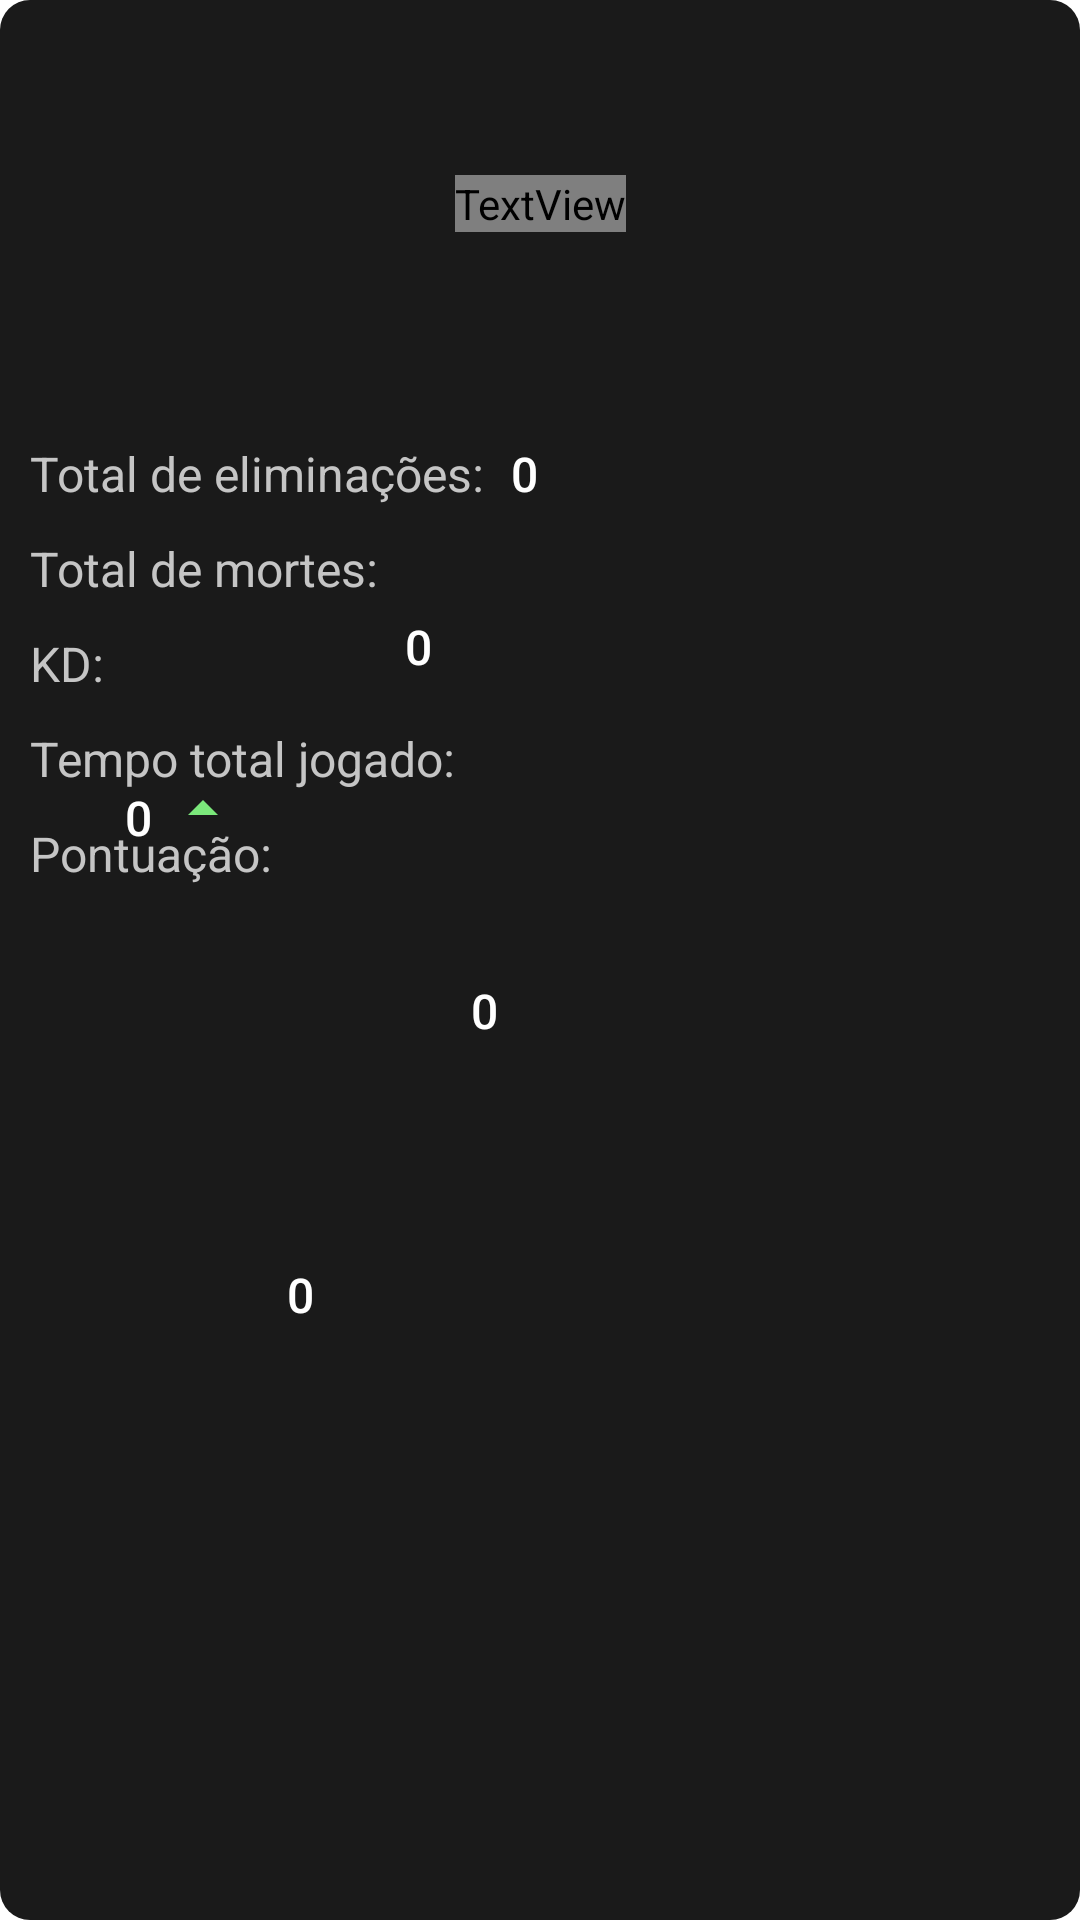

Produce the Android XML layout that renders to this screen, including the resource entries it uses.
<!-- AndroidManifest.xml: application theme AppTheme -->
<!-- res/layout/recycler_view_games.xml -->
<?xml version="1.0" encoding="utf-8"?>
<androidx.constraintlayout.widget.ConstraintLayout xmlns:android="http://schemas.android.com/apk/res/android"
    xmlns:app="http://schemas.android.com/apk/res-auto"
    xmlns:tools="http://schemas.android.com/tools"
    android:layout_width="match_parent"
    android:layout_height="250dp"
    android:layout_marginLeft="10dp"
    android:layout_marginTop="10dp"
    android:layout_marginRight="10dp"
    android:layout_marginBottom="10dp"
    android:background="@drawable/constraint_layout_background_dark_2">

    <TextView
        android:id="@+id/textViewGameMode"
        android:layout_width="wrap_content"
        android:layout_height="wrap_content"
        android:fontFamily="sans-serif-condensed-light"
        android:text="Game Mode"
        android:textColor="@color/colorBlue"
        android:textSize="23sp"
        android:textStyle="italic"
        app:layout_constraintBottom_toBottomOf="parent"
        app:layout_constraintEnd_toEndOf="parent"
        app:layout_constraintStart_toStartOf="parent"
        app:layout_constraintTop_toTopOf="parent"
        app:layout_constraintVertical_bias="0.094" />

    <TextView
        android:id="@+id/textView1"
        android:layout_width="wrap_content"
        android:layout_height="wrap_content"
        android:layout_marginStart="10dp"
        android:text="Total de eliminações: "
        android:textColor="@color/colorGrey"
        android:textSize="16sp"
        app:layout_constraintBottom_toBottomOf="parent"
        app:layout_constraintEnd_toEndOf="parent"
        app:layout_constraintHorizontal_bias="0.0"
        app:layout_constraintStart_toStartOf="parent"
        app:layout_constraintTop_toBottomOf="@+id/textViewGameMode"
        app:layout_constraintVertical_bias="0.129" />

    <TextView
        android:id="@+id/textViewDomTotalKills"
        android:layout_width="wrap_content"
        android:layout_height="wrap_content"
        android:layout_marginStart="5dp"
        android:fontFamily="sans-serif-medium"
        android:text="0"
        android:textColor="@color/colorWhite"
        android:textSize="16sp"
        app:layout_constraintBottom_toBottomOf="parent"
        app:layout_constraintEnd_toEndOf="parent"
        app:layout_constraintHorizontal_bias="0.0"
        app:layout_constraintStart_toEndOf="@+id/textView1"
        app:layout_constraintTop_toBottomOf="@+id/textViewGameMode"
        app:layout_constraintVertical_bias="0.129" />


    <TextView
        android:id="@+id/textView2"
        android:layout_width="wrap_content"
        android:layout_height="wrap_content"
        android:layout_marginStart="10dp"
        android:layout_marginTop="10dp"
        android:text="Total de mortes: "
        android:textColor="@color/colorGrey"
        android:textSize="16sp"
        app:layout_constraintBottom_toBottomOf="parent"
        app:layout_constraintEnd_toEndOf="parent"
        app:layout_constraintHorizontal_bias="0.0"
        app:layout_constraintStart_toStartOf="parent"
        app:layout_constraintTop_toBottomOf="@+id/textView1"
        app:layout_constraintVertical_bias="0.0" />

    <TextView
        android:id="@+id/textViewDomTotalDeaths"
        android:layout_width="wrap_content"
        android:layout_height="wrap_content"
        android:layout_marginStart="5dp"
        android:fontFamily="sans-serif-medium"
        android:text="0"
        android:textColor="@color/colorWhite"
        android:textSize="16sp"
        app:layout_constraintBottom_toBottomOf="parent"
        app:layout_constraintEnd_toEndOf="parent"
        app:layout_constraintHorizontal_bias="0.0"
        app:layout_constraintStart_toEndOf="@+id/textView2"
        app:layout_constraintTop_toBottomOf="@+id/textViewDomTotalKills"
        app:layout_constraintVertical_bias="0.07999998" />

    <TextView
        android:id="@+id/textView7"
        android:layout_width="wrap_content"
        android:layout_height="wrap_content"
        android:layout_marginStart="10dp"
        android:layout_marginTop="10dp"
        android:text="KD:"
        android:textColor="@color/colorGrey"
        android:textSize="16sp"
        app:layout_constraintBottom_toBottomOf="parent"
        app:layout_constraintEnd_toEndOf="parent"
        app:layout_constraintHorizontal_bias="0.0"
        app:layout_constraintStart_toStartOf="parent"
        app:layout_constraintTop_toBottomOf="@+id/textView2"
        app:layout_constraintVertical_bias="0.0" />

    <TextView
        android:id="@+id/textViewDomKDRatio"
        android:layout_width="wrap_content"
        android:layout_height="wrap_content"
        android:layout_marginStart="7dp"
        android:fontFamily="sans-serif-medium"
        android:text="0"
        android:textColor="@color/colorWhite"
        android:textSize="16sp"
        app:layout_constraintBottom_toBottomOf="parent"
        app:layout_constraintEnd_toEndOf="parent"
        app:layout_constraintHorizontal_bias="0.0"
        app:layout_constraintStart_toEndOf="@+id/textView7"
        app:layout_constraintTop_toBottomOf="@+id/textViewDomTotalDeaths"
        app:layout_constraintVertical_bias="0.089999974" />

    <ImageView
        android:id="@+id/imageViewDomKDArrow"
        android:layout_width="wrap_content"
        android:layout_height="wrap_content"
        android:layout_marginStart="5dp"
        app:layout_constraintBottom_toBottomOf="parent"
        app:layout_constraintEnd_toEndOf="parent"
        app:layout_constraintHorizontal_bias="0.0"
        app:layout_constraintStart_toEndOf="@+id/textViewDomKDRatio"
        app:layout_constraintTop_toBottomOf="@+id/textViewDomTotalDeaths"
        app:layout_constraintVertical_bias="0.07999998"
        app:srcCompat="@drawable/ic_baseline_arrow_drop_up_24" />

    <TextView
        android:id="@+id/textView4"
        android:layout_width="wrap_content"
        android:layout_height="wrap_content"
        android:layout_marginStart="10dp"
        android:layout_marginTop="10dp"
        android:text="Tempo total jogado:"
        android:textColor="@color/colorGrey"
        android:textSize="16sp"
        app:layout_constraintBottom_toBottomOf="parent"
        app:layout_constraintEnd_toEndOf="parent"
        app:layout_constraintHorizontal_bias="0.0"
        app:layout_constraintStart_toStartOf="parent"
        app:layout_constraintTop_toBottomOf="@+id/textView7"
        app:layout_constraintVertical_bias="0.0" />

    <TextView
        android:id="@+id/textViewDomTotalTimePlayed"
        android:layout_width="wrap_content"
        android:layout_height="wrap_content"
        android:layout_marginStart="5dp"
        android:fontFamily="sans-serif-medium"
        android:text="0"
        android:textColor="@color/colorWhite"
        android:textSize="16sp"
        app:layout_constraintBottom_toBottomOf="parent"
        app:layout_constraintEnd_toEndOf="parent"
        app:layout_constraintHorizontal_bias="0.0"
        app:layout_constraintStart_toEndOf="@+id/textView4"
        app:layout_constraintTop_toBottomOf="@+id/imageViewDomKDArrow"
        app:layout_constraintVertical_bias="0.132" />

    <TextView
        android:id="@+id/textView5"
        android:layout_width="wrap_content"
        android:layout_height="wrap_content"
        android:layout_marginStart="10dp"
        android:layout_marginTop="10dp"
        android:text="Pontuação:"
        android:textColor="@color/colorGrey"
        android:textSize="16sp"
        app:layout_constraintBottom_toBottomOf="parent"
        app:layout_constraintEnd_toEndOf="parent"
        app:layout_constraintHorizontal_bias="0.0"
        app:layout_constraintStart_toStartOf="parent"
        app:layout_constraintTop_toBottomOf="@+id/textView4"
        app:layout_constraintVertical_bias="0.0" />

    <TextView
        android:id="@+id/textViewDomScore"
        android:layout_width="wrap_content"
        android:layout_height="wrap_content"
        android:layout_marginStart="5dp"
        android:fontFamily="sans-serif-medium"
        android:text="0"
        android:textColor="@color/colorWhite"
        android:textSize="16sp"
        app:layout_constraintBottom_toBottomOf="parent"
        app:layout_constraintEnd_toEndOf="parent"
        app:layout_constraintHorizontal_bias="0.0"
        app:layout_constraintStart_toEndOf="@+id/textView5"
        app:layout_constraintTop_toBottomOf="@+id/textViewDomTotalTimePlayed"
        app:layout_constraintVertical_bias="0.27" />

</androidx.constraintlayout.widget.ConstraintLayout>
<!-- resources referenced by this layout -->
<resources>
  <color name="colorGrey">#C5C5C5</color>
  <color name="colorWhite">#fff</color>
  <!-- drawable constraint_layout_background_dark_2 (drawable) -->
  <?xml version="1.0" encoding="utf-8"?>
  <shape xmlns:android="http://schemas.android.com/apk/res/android"
      android:shape="rectangle">
      <solid
          android:color="@color/colorDarkBackground1">
      </solid>
      <corners
          android:bottomLeftRadius="10dp"
          android:topLeftRadius="10dp"
          android:bottomRightRadius="10dp"
          android:topRightRadius="10dp">
      </corners>
  </shape>
  <!-- drawable ic_baseline_arrow_drop_up_24 (drawable) -->
  <vector xmlns:android="http://schemas.android.com/apk/res/android"
      android:width="24dp"
      android:height="24dp"
      android:tint="#7BE87B"
      android:viewportWidth="24"
      android:viewportHeight="24">
      <path
          android:fillColor="@android:color/white"
          android:pathData="M7,14l5,-5 5,5z" />
  </vector>
  <style name="AppTheme" parent="Theme.MaterialComponents.Light.DarkActionBar">
          
          <item name="colorPrimary">@color/colorPrimary</item>
          <item name="colorPrimaryDark">@color/colorPrimaryDark</item>
          <item name="colorAccent">@color/colorAccent</item>
      </style>
  <color name="colorDarkBackground1">#1A1A1A</color>
  <color name="colorPrimary">#FDD81D</color>
  <color name="colorPrimaryDark">#1A1A1A</color>
  <color name="colorAccent">#1E94D5</color>
</resources>
